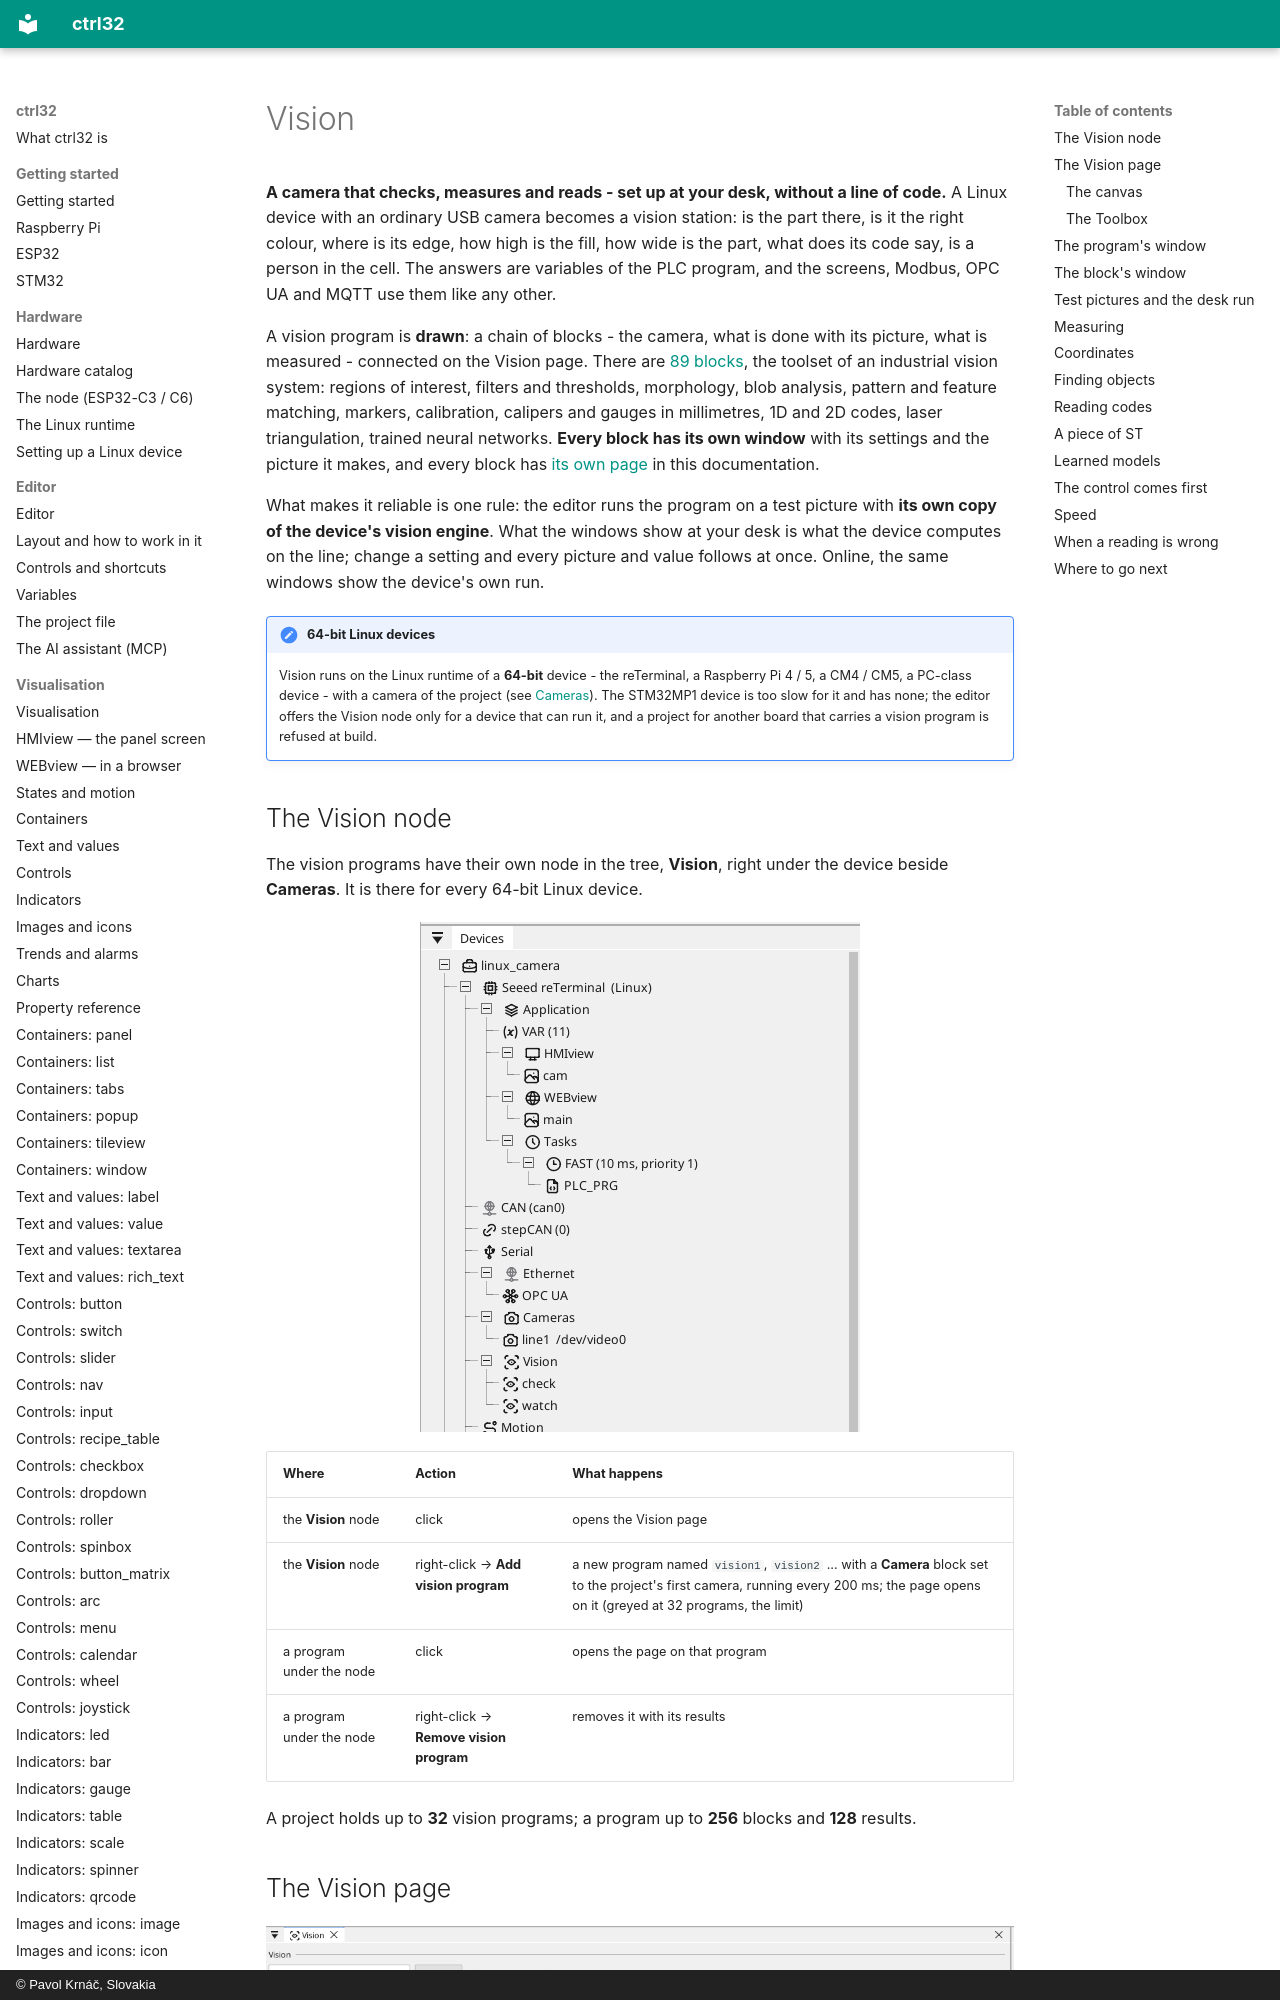

repository: ctrl32/docs · page: vision/index.html · generator: mkdocs · copyright: © Pavol Krnáč, Slovakia

---
image: img/vision-page.webp
image_alt: The Vision page of the editor with a program of blocks and the Toolbox beside it
---

# Vision

**A camera that checks, measures and reads - set up at your desk, without a line of code.** A Linux device with an ordinary USB camera becomes a vision station: is the part there, is it the right colour, where is its edge, how high is the fill, how wide is the part, what does its code say, is a person in the cell. The answers are variables of the PLC program, and the screens, Modbus, OPC UA and MQTT use them like any other.

A vision program is **drawn**: a chain of blocks - the camera, what is done with its picture, what is measured - connected on the Vision page. There are [89 blocks](vision-blocks.md), the toolset of an industrial vision system: regions of interest, filters and thresholds, morphology, blob analysis, pattern and feature matching, markers, calibration, calipers and gauges in millimetres, 1D and 2D codes, laser triangulation, trained neural networks. **Every block has its own window** with its settings and the picture it makes, and every block has [its own page](vision-blocks.md) in this documentation.

What makes it reliable is one rule: the editor runs the program on a test picture with **its own copy of the device's vision engine**. What the windows show at your desk is what the device computes on the line; change a setting and every picture and value follows at once. Online, the same windows show the device's own run.

!!! note "64-bit Linux devices"
    Vision runs on the Linux runtime of a **64-bit** device - the reTerminal, a Raspberry Pi 4 / 5, a CM4 / CM5, a PC-class device - with a camera of the project (see [Cameras](cameras.md)). The STM32MP1 device is too slow for it and has none; the editor offers the Vision node only for a device that can run it, and a project for another board that carries a vision program is refused at build.

## The Vision node

The vision programs have their own node in the tree, **Vision**, right under the device beside **Cameras**. It is there for every 64-bit Linux device.

![The Vision node under a Linux device, with two programs](img/camera-tree.webp){: .sb-center}

| Where | Action | What happens |
|:---|:---|:---|
| the **Vision** node | click | opens the Vision page |
| the **Vision** node | right-click → **Add vision program** | a new program named `vision1`, `vision2` ... with a **Camera** block set to the project's first camera, running every 200 ms; the page opens on it (greyed at 32 programs, the limit) |
| a program under the node | click | opens the page on that program |
| a program under the node | right-click → **Remove vision program** | removes it with its results |

A project holds up to **32** vision programs; a program up to **256** blocks and **128** results.
